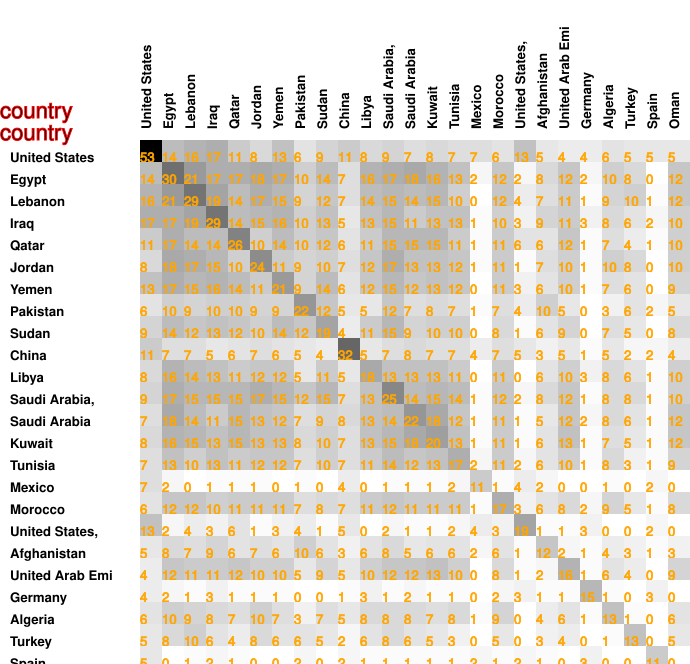

The table this chart was drawn from, first rows:
53, 14, 16, 17, 11, 8, 13, 6, 9, 11, 8, 9, 7, 8, 7, 7, 6, 13, 5, 4, 4, 6, 5, 5
14, 30, 21, 17, 17, 18, 17, 10, 14, 7, 16, 17, 18, 16, 13, 2, 12, 2, 8, 12, 2, 10, 8, 0
16, 21, 29, 19, 14, 17, 15, 9, 12, 7, 14, 15, 14, 15, 10, 0, 12, 4, 7, 11, 1, 9, 10, 1
17, 17, 19, 29, 14, 15, 16, 10, 13, 5, 13, 15, 11, 13, 13, 1, 10, 3, 9, 11, 3, 8, 6, 2
11, 17, 14, 14, 26, 10, 14, 10, 12, 6, 11, 15, 15, 15, 11, 1, 11, 6, 6, 12, 1, 7, 4, 1
8, 18, 17, 15, 10, 24, 11, 9, 10, 7, 12, 17, 13, 13, 12, 1, 11, 1, 7, 10, 1, 10, 8, 0
13, 17, 15, 16, 14, 11, 21, 9, 14, 6, 12, 15, 12, 13, 12, 0, 11, 3, 6, 10, 1, 7, 6, 0
6, 10, 9, 10, 10, 9, 9, 22, 12, 5, 5, 12, 7, 8, 7, 1, 7, 4, 10, 5, 0, 3, 6, 2
9, 14, 12, 13, 12, 10, 14, 12, 19, 4, 11, 15, 9, 10, 10, 0, 8, 1, 6, 9, 0, 7, 5, 0
11, 7, 7, 5, 6, 7, 6, 5, 4, 32, 5, 7, 8, 7, 7, 4, 7, 5, 3, 5, 1, 5, 2, 2
8, 16, 14, 13, 11, 12, 12, 5, 11, 5, 18, 13, 13, 13, 11, 0, 11, 0, 6, 10, 3, 8, 6, 1
9, 17, 15, 15, 15, 17, 15, 12, 15, 7, 13, 25, 14, 15, 14, 1, 12, 2, 8, 12, 1, 8, 8, 1
7, 18, 14, 11, 15, 13, 12, 7, 9, 8, 13, 14, 22, 18, 12, 1, 11, 1, 5, 12, 2, 8, 6, 1
8, 16, 15, 13, 15, 13, 13, 8, 10, 7, 13, 15, 18, 20, 13, 1, 11, 1, 6, 13, 1, 7, 5, 1
7, 13, 10, 13, 11, 12, 12, 7, 10, 7, 11, 14, 12, 13, 17, 2, 11, 2, 6, 10, 1, 8, 3, 1
7, 2, 0, 1, 1, 1, 0, 1, 0, 4, 0, 1, 1, 1, 2, 11, 1, 4, 2, 0, 0, 1, 0, 2
6, 12, 12, 10, 11, 11, 11, 7, 8, 7, 11, 12, 11, 11, 11, 1, 17, 3, 6, 8, 2, 9, 5, 1
13, 2, 4, 3, 6, 1, 3, 4, 1, 5, 0, 2, 1, 1, 2, 4, 3, 19, 1, 1, 3, 0, 0, 2
5, 8, 7, 9, 6, 7, 6, 10, 6, 3, 6, 8, 5, 6, 6, 2, 6, 1, 12, 2, 1, 4, 3, 1
4, 12, 11, 11, 12, 10, 10, 5, 9, 5, 10, 12, 12, 13, 10, 0, 8, 1, 2, 16, 1, 6, 4, 0
4, 2, 1, 3, 1, 1, 1, 0, 0, 1, 3, 1, 2, 1, 1, 0, 2, 3, 1, 1, 15, 1, 0, 3
6, 10, 9, 8, 7, 10, 7, 3, 7, 5, 8, 8, 8, 7, 8, 1, 9, 0, 4, 6, 1, 13, 1, 0
5, 8, 10, 6, 4, 8, 6, 6, 5, 2, 6, 8, 6, 5, 3, 0, 5, 0, 3, 4, 0, 1, 13, 0
5, 0, 1, 2, 1, 0, 0, 2, 0, 2, 1, 1, 1, 1, 1, 2, 1, 2, 1, 0, 3, 0, 0, 11
5, 12, 12, 10, 10, 10, 9, 5, 8, 4, 10, 10, 12, 12, 9, 0, 8, 0, 3, 9, 0, 6, 5, 0
